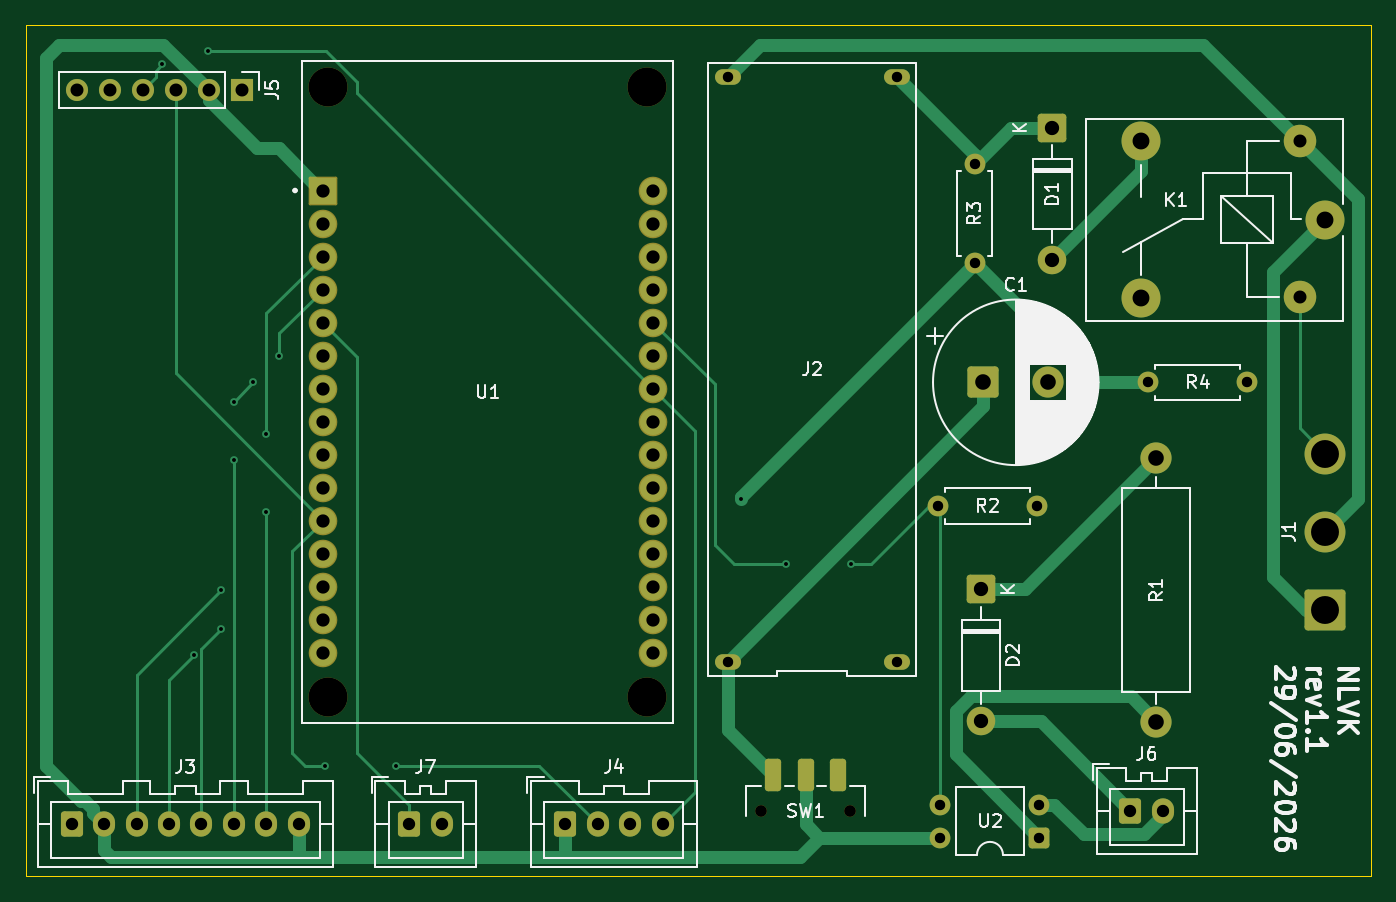
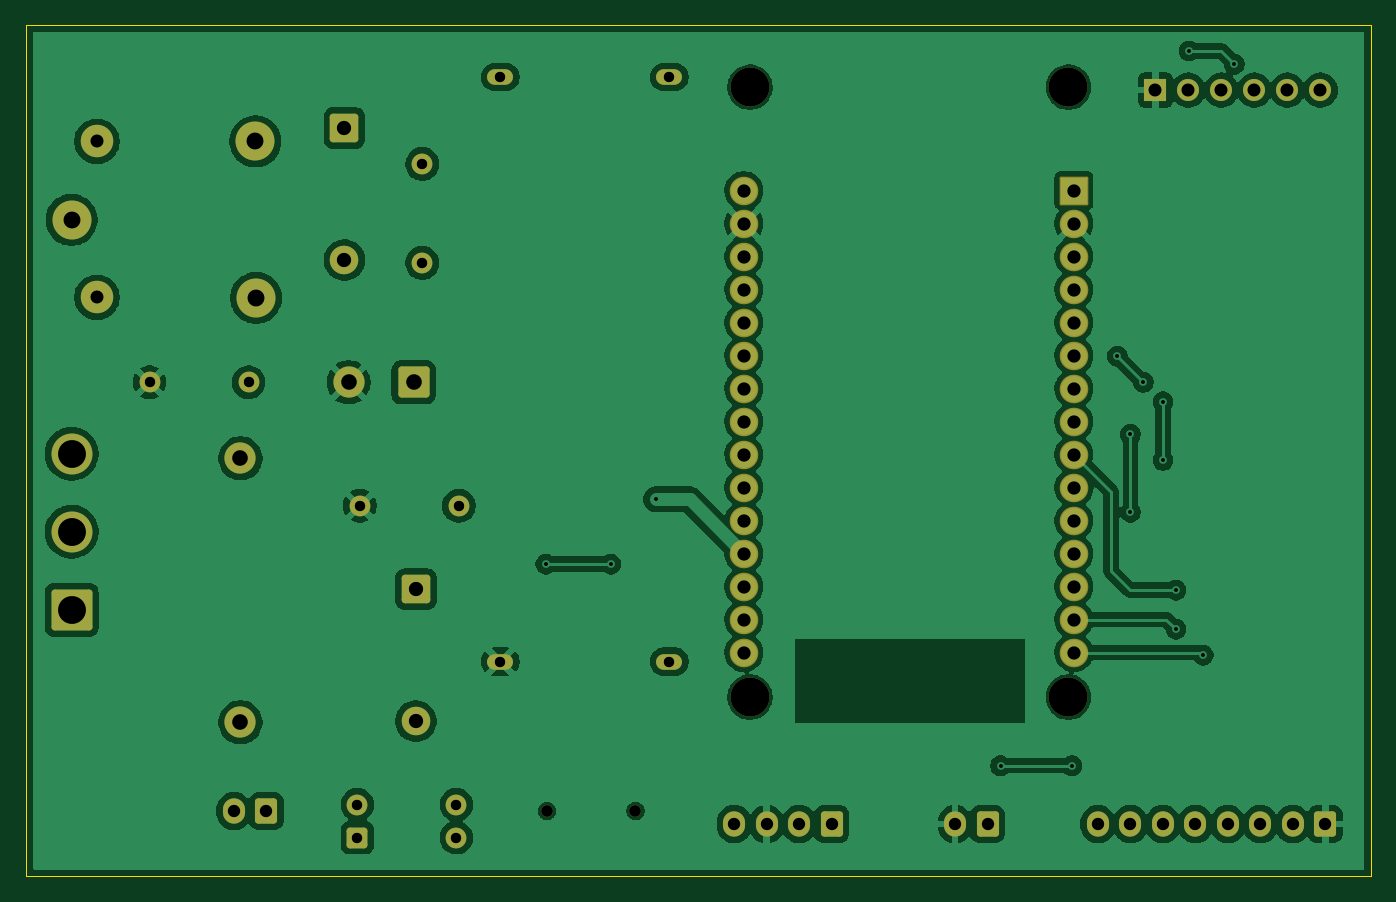
Circuit board: 11 layer files. Board 103.5 x 65.5 mm.
- bottom_copper: Control Unit-B_Cu.gbr (163498 bytes)
- bottom_mask: Control Unit-B_Mask.gbr (4624 bytes)
- paste: Control Unit-B_Paste.gbr (457 bytes)
- bottom_silk: Control Unit-B_Silkscreen.gbr (458 bytes)
- outline: Control Unit-Edge_Cuts.gbr (614 bytes)
- top_copper: Control Unit-F_Cu.gbr (15526 bytes)
- top_mask: Control Unit-F_Mask.gbr (4812 bytes)
- paste: Control Unit-F_Paste.gbr (1208 bytes)
- top_silk: Control Unit-F_Silkscreen.gbr (48251 bytes)
- drill: Control Unit-NPTH.drl (486 bytes)
- drill: Control Unit-PTH.drl (2267 bytes)

=== bottom_copper: Control Unit-B_Cu.gbr (163498 bytes, source omitted) ===
=== bottom_mask: Control Unit-B_Mask.gbr ===
%TF.GenerationSoftware,KiCad,Pcbnew,10.0.4*%
%TF.CreationDate,2026-06-29T18:05:19+07:00*%
%TF.ProjectId,Control Unit,436f6e74-726f-46c2-9055-6e69742e6b69,rev?*%
%TF.SameCoordinates,Original*%
%TF.FileFunction,Soldermask,Bot*%
%TF.FilePolarity,Negative*%
%FSLAX46Y46*%
G04 Gerber Fmt 4.6, Leading zero omitted, Abs format (unit mm)*
G04 Created by KiCad (PCBNEW 10.0.4) date 2026-06-29 18:05:19*
%MOMM*%
%LPD*%
G01*
G04 APERTURE LIST*
G04 Aperture macros list*
%AMRoundRect*
0 Rectangle with rounded corners*
0 $1 Rounding radius*
0 $2 $3 $4 $5 $6 $7 $8 $9 X,Y pos of 4 corners*
0 Add a 4 corners polygon primitive as box body*
4,1,4,$2,$3,$4,$5,$6,$7,$8,$9,$2,$3,0*
0 Add four circle primitives for the rounded corners*
1,1,$1+$1,$2,$3*
1,1,$1+$1,$4,$5*
1,1,$1+$1,$6,$7*
1,1,$1+$1,$8,$9*
0 Add four rect primitives between the rounded corners*
20,1,$1+$1,$2,$3,$4,$5,0*
20,1,$1+$1,$4,$5,$6,$7,0*
20,1,$1+$1,$6,$7,$8,$9,0*
20,1,$1+$1,$8,$9,$2,$3,0*%
G04 Aperture macros list end*
%ADD10RoundRect,0.250000X1.325000X-1.325000X1.325000X1.325000X-1.325000X1.325000X-1.325000X-1.325000X0*%
%ADD11C,3.150000*%
%ADD12C,2.200000*%
%ADD13RoundRect,0.249999X-0.850001X0.850001X-0.850001X-0.850001X0.850001X-0.850001X0.850001X0.850001X0*%
%ADD14C,1.600000*%
%ADD15RoundRect,0.250000X0.550000X0.550000X-0.550000X0.550000X-0.550000X-0.550000X0.550000X-0.550000X0*%
%ADD16C,0.900000*%
%ADD17RoundRect,0.102000X-1.000000X-1.000000X1.000000X-1.000000X1.000000X1.000000X-1.000000X1.000000X0*%
%ADD18C,2.204000*%
%ADD19C,3.000000*%
%ADD20C,2.400000*%
%ADD21C,2.500000*%
%ADD22RoundRect,0.250000X-0.600000X-0.725000X0.600000X-0.725000X0.600000X0.725000X-0.600000X0.725000X0*%
%ADD23O,1.700000X1.950000*%
%ADD24R,1.700000X1.700000*%
%ADD25C,1.700000*%
%ADD26O,2.000000X1.200000*%
%ADD27RoundRect,0.250001X-0.949999X-0.949999X0.949999X-0.949999X0.949999X0.949999X-0.949999X0.949999X0*%
G04 APERTURE END LIST*
D10*
%TO.C,J1*%
X201500000Y-125000000D03*
D11*
X201500000Y-119000000D03*
X201500000Y-113000000D03*
%TD*%
D12*
%TO.C,D2*%
X175000000Y-133580000D03*
D13*
X175000000Y-123420000D03*
%TD*%
D14*
%TO.C,U2*%
X171880000Y-142540000D03*
X171880000Y-140000000D03*
X179500000Y-140000000D03*
D15*
X179500000Y-142540000D03*
%TD*%
D16*
%TO.C,SW1*%
X164900000Y-140500000D03*
X158100000Y-140500000D03*
%TD*%
D14*
%TO.C,R4*%
X187880000Y-107500000D03*
X195500000Y-107500000D03*
%TD*%
D17*
%TO.C,U1*%
X124350000Y-92735000D03*
D18*
X124350000Y-95275000D03*
X124350000Y-97815000D03*
X124350000Y-100355000D03*
X124350000Y-102895000D03*
X124350000Y-105435000D03*
X124350000Y-107975000D03*
X124350000Y-110515000D03*
X124350000Y-113055000D03*
X124350000Y-115595000D03*
X124350000Y-118135000D03*
X124350000Y-120675000D03*
X124350000Y-123215000D03*
X124350000Y-125755000D03*
X124350000Y-128295000D03*
X149750000Y-92735000D03*
X149750000Y-95275000D03*
X149750000Y-97815000D03*
X149750000Y-100355000D03*
X149750000Y-102895000D03*
X149750000Y-105435000D03*
X149750000Y-107975000D03*
X149750000Y-110515000D03*
X149750000Y-113055000D03*
X149750000Y-115595000D03*
X149750000Y-118135000D03*
X149750000Y-120675000D03*
X149750000Y-123215000D03*
X149750000Y-125755000D03*
X149750000Y-128295000D03*
D19*
X124770000Y-131725000D03*
X149280000Y-131725000D03*
X149280000Y-84775000D03*
X124770000Y-84775000D03*
%TD*%
D14*
%TO.C,R3*%
X174500000Y-90690000D03*
X174500000Y-98310000D03*
%TD*%
%TO.C,R2*%
X171690000Y-117000000D03*
X179310000Y-117000000D03*
%TD*%
D20*
%TO.C,R1*%
X188500000Y-113340000D03*
X188500000Y-133660000D03*
%TD*%
D19*
%TO.C,K1*%
X201500000Y-95000000D03*
D21*
X199550000Y-88950000D03*
D19*
X187350000Y-88950000D03*
X187300000Y-101000000D03*
D21*
X199550000Y-100950000D03*
%TD*%
D22*
%TO.C,J7*%
X131000000Y-141500000D03*
D23*
X133500000Y-141500000D03*
%TD*%
D22*
%TO.C,J6*%
X186500000Y-140500000D03*
D23*
X189000000Y-140500000D03*
%TD*%
D24*
%TO.C,J5*%
X118080000Y-85000000D03*
D25*
X115540000Y-85000000D03*
X113000000Y-85000000D03*
X110460000Y-85000000D03*
X107920000Y-85000000D03*
X105380000Y-85000000D03*
%TD*%
D22*
%TO.C,J4*%
X143000000Y-141500000D03*
D23*
X145500000Y-141500000D03*
X148000000Y-141500000D03*
X150500000Y-141500000D03*
%TD*%
D22*
%TO.C,J3*%
X105000000Y-141500000D03*
D23*
X107500000Y-141500000D03*
X110000000Y-141500000D03*
X112500000Y-141500000D03*
X115000000Y-141500000D03*
X117500000Y-141500000D03*
X120000000Y-141500000D03*
X122500000Y-141500000D03*
%TD*%
D26*
%TO.C,J2*%
X168500000Y-84000000D03*
X155500000Y-84000000D03*
X155500000Y-129000000D03*
X168500000Y-129000000D03*
%TD*%
D13*
%TO.C,D1*%
X180500000Y-87920000D03*
D12*
X180500000Y-98080000D03*
%TD*%
D27*
%TO.C,C1*%
X175176041Y-107500000D03*
D20*
X180176041Y-107500000D03*
%TD*%
M02*

=== paste: Control Unit-B_Paste.gbr ===
%TF.GenerationSoftware,KiCad,Pcbnew,10.0.4*%
%TF.CreationDate,2026-06-29T18:05:19+07:00*%
%TF.ProjectId,Control Unit,436f6e74-726f-46c2-9055-6e69742e6b69,rev?*%
%TF.SameCoordinates,Original*%
%TF.FileFunction,Paste,Bot*%
%TF.FilePolarity,Positive*%
%FSLAX46Y46*%
G04 Gerber Fmt 4.6, Leading zero omitted, Abs format (unit mm)*
G04 Created by KiCad (PCBNEW 10.0.4) date 2026-06-29 18:05:19*
%MOMM*%
%LPD*%
G01*
G04 APERTURE LIST*
G04 APERTURE END LIST*
M02*

=== bottom_silk: Control Unit-B_Silkscreen.gbr ===
%TF.GenerationSoftware,KiCad,Pcbnew,10.0.4*%
%TF.CreationDate,2026-06-29T18:05:19+07:00*%
%TF.ProjectId,Control Unit,436f6e74-726f-46c2-9055-6e69742e6b69,rev?*%
%TF.SameCoordinates,Original*%
%TF.FileFunction,Legend,Bot*%
%TF.FilePolarity,Positive*%
%FSLAX46Y46*%
G04 Gerber Fmt 4.6, Leading zero omitted, Abs format (unit mm)*
G04 Created by KiCad (PCBNEW 10.0.4) date 2026-06-29 18:05:19*
%MOMM*%
%LPD*%
G01*
G04 APERTURE LIST*
G04 APERTURE END LIST*
M02*

=== outline: Control Unit-Edge_Cuts.gbr ===
%TF.GenerationSoftware,KiCad,Pcbnew,10.0.4*%
%TF.CreationDate,2026-06-29T18:05:19+07:00*%
%TF.ProjectId,Control Unit,436f6e74-726f-46c2-9055-6e69742e6b69,rev?*%
%TF.SameCoordinates,Original*%
%TF.FileFunction,Profile,NP*%
%FSLAX46Y46*%
G04 Gerber Fmt 4.6, Leading zero omitted, Abs format (unit mm)*
G04 Created by KiCad (PCBNEW 10.0.4) date 2026-06-29 18:05:19*
%MOMM*%
%LPD*%
G01*
G04 APERTURE LIST*
%TA.AperFunction,Profile*%
%ADD10C,0.050000*%
%TD*%
G04 APERTURE END LIST*
D10*
X101500000Y-80000000D02*
X205000000Y-80000000D01*
X205000000Y-145500000D01*
X101500000Y-145500000D01*
X101500000Y-80000000D01*
M02*

=== top_copper: Control Unit-F_Cu.gbr (15526 bytes, source omitted) ===
=== top_mask: Control Unit-F_Mask.gbr ===
%TF.GenerationSoftware,KiCad,Pcbnew,10.0.4*%
%TF.CreationDate,2026-06-29T18:05:19+07:00*%
%TF.ProjectId,Control Unit,436f6e74-726f-46c2-9055-6e69742e6b69,rev?*%
%TF.SameCoordinates,Original*%
%TF.FileFunction,Soldermask,Top*%
%TF.FilePolarity,Negative*%
%FSLAX46Y46*%
G04 Gerber Fmt 4.6, Leading zero omitted, Abs format (unit mm)*
G04 Created by KiCad (PCBNEW 10.0.4) date 2026-06-29 18:05:19*
%MOMM*%
%LPD*%
G01*
G04 APERTURE LIST*
G04 Aperture macros list*
%AMRoundRect*
0 Rectangle with rounded corners*
0 $1 Rounding radius*
0 $2 $3 $4 $5 $6 $7 $8 $9 X,Y pos of 4 corners*
0 Add a 4 corners polygon primitive as box body*
4,1,4,$2,$3,$4,$5,$6,$7,$8,$9,$2,$3,0*
0 Add four circle primitives for the rounded corners*
1,1,$1+$1,$2,$3*
1,1,$1+$1,$4,$5*
1,1,$1+$1,$6,$7*
1,1,$1+$1,$8,$9*
0 Add four rect primitives between the rounded corners*
20,1,$1+$1,$2,$3,$4,$5,0*
20,1,$1+$1,$4,$5,$6,$7,0*
20,1,$1+$1,$6,$7,$8,$9,0*
20,1,$1+$1,$8,$9,$2,$3,0*%
G04 Aperture macros list end*
%ADD10RoundRect,0.250000X1.325000X-1.325000X1.325000X1.325000X-1.325000X1.325000X-1.325000X-1.325000X0*%
%ADD11C,3.150000*%
%ADD12C,2.200000*%
%ADD13RoundRect,0.249999X-0.850001X0.850001X-0.850001X-0.850001X0.850001X-0.850001X0.850001X0.850001X0*%
%ADD14C,1.600000*%
%ADD15RoundRect,0.250000X0.550000X0.550000X-0.550000X0.550000X-0.550000X-0.550000X0.550000X-0.550000X0*%
%ADD16RoundRect,0.250000X-0.375000X-1.000000X0.375000X-1.000000X0.375000X1.000000X-0.375000X1.000000X0*%
%ADD17C,0.900000*%
%ADD18RoundRect,0.102000X-1.000000X-1.000000X1.000000X-1.000000X1.000000X1.000000X-1.000000X1.000000X0*%
%ADD19C,2.204000*%
%ADD20C,3.000000*%
%ADD21C,2.400000*%
%ADD22C,2.500000*%
%ADD23RoundRect,0.250000X-0.600000X-0.725000X0.600000X-0.725000X0.600000X0.725000X-0.600000X0.725000X0*%
%ADD24O,1.700000X1.950000*%
%ADD25R,1.700000X1.700000*%
%ADD26C,1.700000*%
%ADD27O,2.000000X1.200000*%
%ADD28RoundRect,0.250001X-0.949999X-0.949999X0.949999X-0.949999X0.949999X0.949999X-0.949999X0.949999X0*%
G04 APERTURE END LIST*
D10*
%TO.C,J1*%
X201500000Y-125000000D03*
D11*
X201500000Y-119000000D03*
X201500000Y-113000000D03*
%TD*%
D12*
%TO.C,D2*%
X175000000Y-133580000D03*
D13*
X175000000Y-123420000D03*
%TD*%
D14*
%TO.C,U2*%
X171880000Y-142540000D03*
X171880000Y-140000000D03*
X179500000Y-140000000D03*
D15*
X179500000Y-142540000D03*
%TD*%
D16*
%TO.C,SW1*%
X164000000Y-137750000D03*
X161500000Y-137750000D03*
X159000000Y-137750000D03*
D17*
X164900000Y-140500000D03*
X158100000Y-140500000D03*
%TD*%
D14*
%TO.C,R4*%
X187880000Y-107500000D03*
X195500000Y-107500000D03*
%TD*%
D18*
%TO.C,U1*%
X124350000Y-92735000D03*
D19*
X124350000Y-95275000D03*
X124350000Y-97815000D03*
X124350000Y-100355000D03*
X124350000Y-102895000D03*
X124350000Y-105435000D03*
X124350000Y-107975000D03*
X124350000Y-110515000D03*
X124350000Y-113055000D03*
X124350000Y-115595000D03*
X124350000Y-118135000D03*
X124350000Y-120675000D03*
X124350000Y-123215000D03*
X124350000Y-125755000D03*
X124350000Y-128295000D03*
X149750000Y-92735000D03*
X149750000Y-95275000D03*
X149750000Y-97815000D03*
X149750000Y-100355000D03*
X149750000Y-102895000D03*
X149750000Y-105435000D03*
X149750000Y-107975000D03*
X149750000Y-110515000D03*
X149750000Y-113055000D03*
X149750000Y-115595000D03*
X149750000Y-118135000D03*
X149750000Y-120675000D03*
X149750000Y-123215000D03*
X149750000Y-125755000D03*
X149750000Y-128295000D03*
D20*
X124770000Y-131725000D03*
X149280000Y-131725000D03*
X149280000Y-84775000D03*
X124770000Y-84775000D03*
%TD*%
D14*
%TO.C,R3*%
X174500000Y-90690000D03*
X174500000Y-98310000D03*
%TD*%
%TO.C,R2*%
X171690000Y-117000000D03*
X179310000Y-117000000D03*
%TD*%
D21*
%TO.C,R1*%
X188500000Y-113340000D03*
X188500000Y-133660000D03*
%TD*%
D20*
%TO.C,K1*%
X201500000Y-95000000D03*
D22*
X199550000Y-88950000D03*
D20*
X187350000Y-88950000D03*
X187300000Y-101000000D03*
D22*
X199550000Y-100950000D03*
%TD*%
D23*
%TO.C,J7*%
X131000000Y-141500000D03*
D24*
X133500000Y-141500000D03*
%TD*%
D23*
%TO.C,J6*%
X186500000Y-140500000D03*
D24*
X189000000Y-140500000D03*
%TD*%
D25*
%TO.C,J5*%
X118080000Y-85000000D03*
D26*
X115540000Y-85000000D03*
X113000000Y-85000000D03*
X110460000Y-85000000D03*
X107920000Y-85000000D03*
X105380000Y-85000000D03*
%TD*%
D23*
%TO.C,J4*%
X143000000Y-141500000D03*
D24*
X145500000Y-141500000D03*
X148000000Y-141500000D03*
X150500000Y-141500000D03*
%TD*%
D23*
%TO.C,J3*%
X105000000Y-141500000D03*
D24*
X107500000Y-141500000D03*
X110000000Y-141500000D03*
X112500000Y-141500000D03*
X115000000Y-141500000D03*
X117500000Y-141500000D03*
X120000000Y-141500000D03*
X122500000Y-141500000D03*
%TD*%
D27*
%TO.C,J2*%
X168500000Y-84000000D03*
X155500000Y-84000000D03*
X155500000Y-129000000D03*
X168500000Y-129000000D03*
%TD*%
D13*
%TO.C,D1*%
X180500000Y-87920000D03*
D12*
X180500000Y-98080000D03*
%TD*%
D28*
%TO.C,C1*%
X175176041Y-107500000D03*
D21*
X180176041Y-107500000D03*
%TD*%
M02*

=== paste: Control Unit-F_Paste.gbr (1208 bytes, source withheld) ===
=== top_silk: Control Unit-F_Silkscreen.gbr (48251 bytes, source omitted) ===
=== drill: Control Unit-NPTH.drl ===
M48
; DRILL file KiCad 10.0.4 date 2026-06-29T18:05:24
; FORMAT={-:-/ absolute / metric / decimal}
; #@! TF.CreationDate,2026-06-29T18:05:24+07:00
; #@! TF.GenerationSoftware,Kicad,Pcbnew,10.0.4
; #@! TF.FileFunction,NonPlated,1,2,NPTH
FMAT,2
METRIC
; #@! TA.AperFunction,NonPlated,NPTH,ComponentDrill
T1C0.900
; #@! TA.AperFunction,NonPlated,NPTH,ComponentDrill
T2C3.000
%
G90
G05
T1
X158.1Y-140.5
X164.9Y-140.5
T2
X124.77Y-84.775
X124.77Y-131.725
X149.28Y-84.775
X149.28Y-131.725
M30

=== drill: Control Unit-PTH.drl ===
M48
; DRILL file KiCad 10.0.4 date 2026-06-29T18:05:24
; FORMAT={-:-/ absolute / metric / decimal}
; #@! TF.CreationDate,2026-06-29T18:05:24+07:00
; #@! TF.GenerationSoftware,Kicad,Pcbnew,10.0.4
; #@! TF.FileFunction,Plated,1,2,PTH
FMAT,2
METRIC
; #@! TA.AperFunction,Plated,PTH,ViaDrill
T1C0.300
; #@! TA.AperFunction,Plated,PTH,ComponentDrill
T2C0.800
; #@! TA.AperFunction,Plated,PTH,ComponentDrill
T3C0.950
; #@! TA.AperFunction,Plated,PTH,ComponentDrill
T4C1.000
; #@! TA.AperFunction,Plated,PTH,ComponentDrill
T5C1.020
; #@! TA.AperFunction,Plated,PTH,ComponentDrill
T6C1.100
; #@! TA.AperFunction,Plated,PTH,ComponentDrill
T7C1.200
; #@! TA.AperFunction,Plated,PTH,ComponentDrill
T8C1.300
; #@! TA.AperFunction,Plated,PTH,ComponentDrill
T9C2.150
%
G90
G05
T1
X111.992Y-83.008
X114.4Y-128.5
X115.5Y-82.0
X116.5Y-123.5
X116.5Y-126.5
X117.5Y-109.0
X117.5Y-113.5
X119.0Y-107.5
X120.0Y-111.5
X120.0Y-117.5
X121.0Y-105.5
X124.5Y-137.0
X130.0Y-137.0
X156.5Y-116.5
X160.0Y-121.5
X165.0Y-121.5
T2
X155.5Y-84.0
X155.5Y-129.0
X168.5Y-84.0
X168.5Y-129.0
X171.69Y-117.0
X171.88Y-140.0
X171.88Y-142.54
X174.5Y-90.69
X174.5Y-98.31
X179.31Y-117.0
X179.5Y-140.0
X179.5Y-142.54
X187.88Y-107.5
X195.5Y-107.5
T3
X105.0Y-141.5
X107.5Y-141.5
X110.0Y-141.5
X112.5Y-141.5
X115.0Y-141.5
X117.5Y-141.5
X120.0Y-141.5
X122.5Y-141.5
X131.0Y-141.5
X133.5Y-141.5
X143.0Y-141.5
X145.5Y-141.5
X148.0Y-141.5
X150.5Y-141.5
X186.5Y-140.5
X189.0Y-140.5
T4
X105.38Y-85.0
X107.92Y-85.0
X110.46Y-85.0
X113.0Y-85.0
X115.54Y-85.0
X118.08Y-85.0
X199.55Y-88.95
X199.55Y-100.95
T5
X124.35Y-92.735
X124.35Y-95.275
X124.35Y-97.815
X124.35Y-100.355
X124.35Y-102.895
X124.35Y-105.435
X124.35Y-107.975
X124.35Y-110.515
X124.35Y-113.055
X124.35Y-115.595
X124.35Y-118.135
X124.35Y-120.675
X124.35Y-123.215
X124.35Y-125.755
X124.35Y-128.295
X149.75Y-92.735
X149.75Y-95.275
X149.75Y-97.815
X149.75Y-100.355
X149.75Y-102.895
X149.75Y-105.435
X149.75Y-107.975
X149.75Y-110.515
X149.75Y-113.055
X149.75Y-115.595
X149.75Y-118.135
X149.75Y-120.675
X149.75Y-123.215
X149.75Y-125.755
X149.75Y-128.295
T6
X175.0Y-123.42
X175.0Y-133.58
X180.5Y-87.92
X180.5Y-98.08
T7
X175.176Y-107.5
X180.176Y-107.5
X188.5Y-113.34
X188.5Y-133.66
T8
X187.3Y-101.0
X187.35Y-88.95
X201.5Y-95.0
T9
X201.5Y-113.0
X201.5Y-119.0
X201.5Y-125.0
M30
